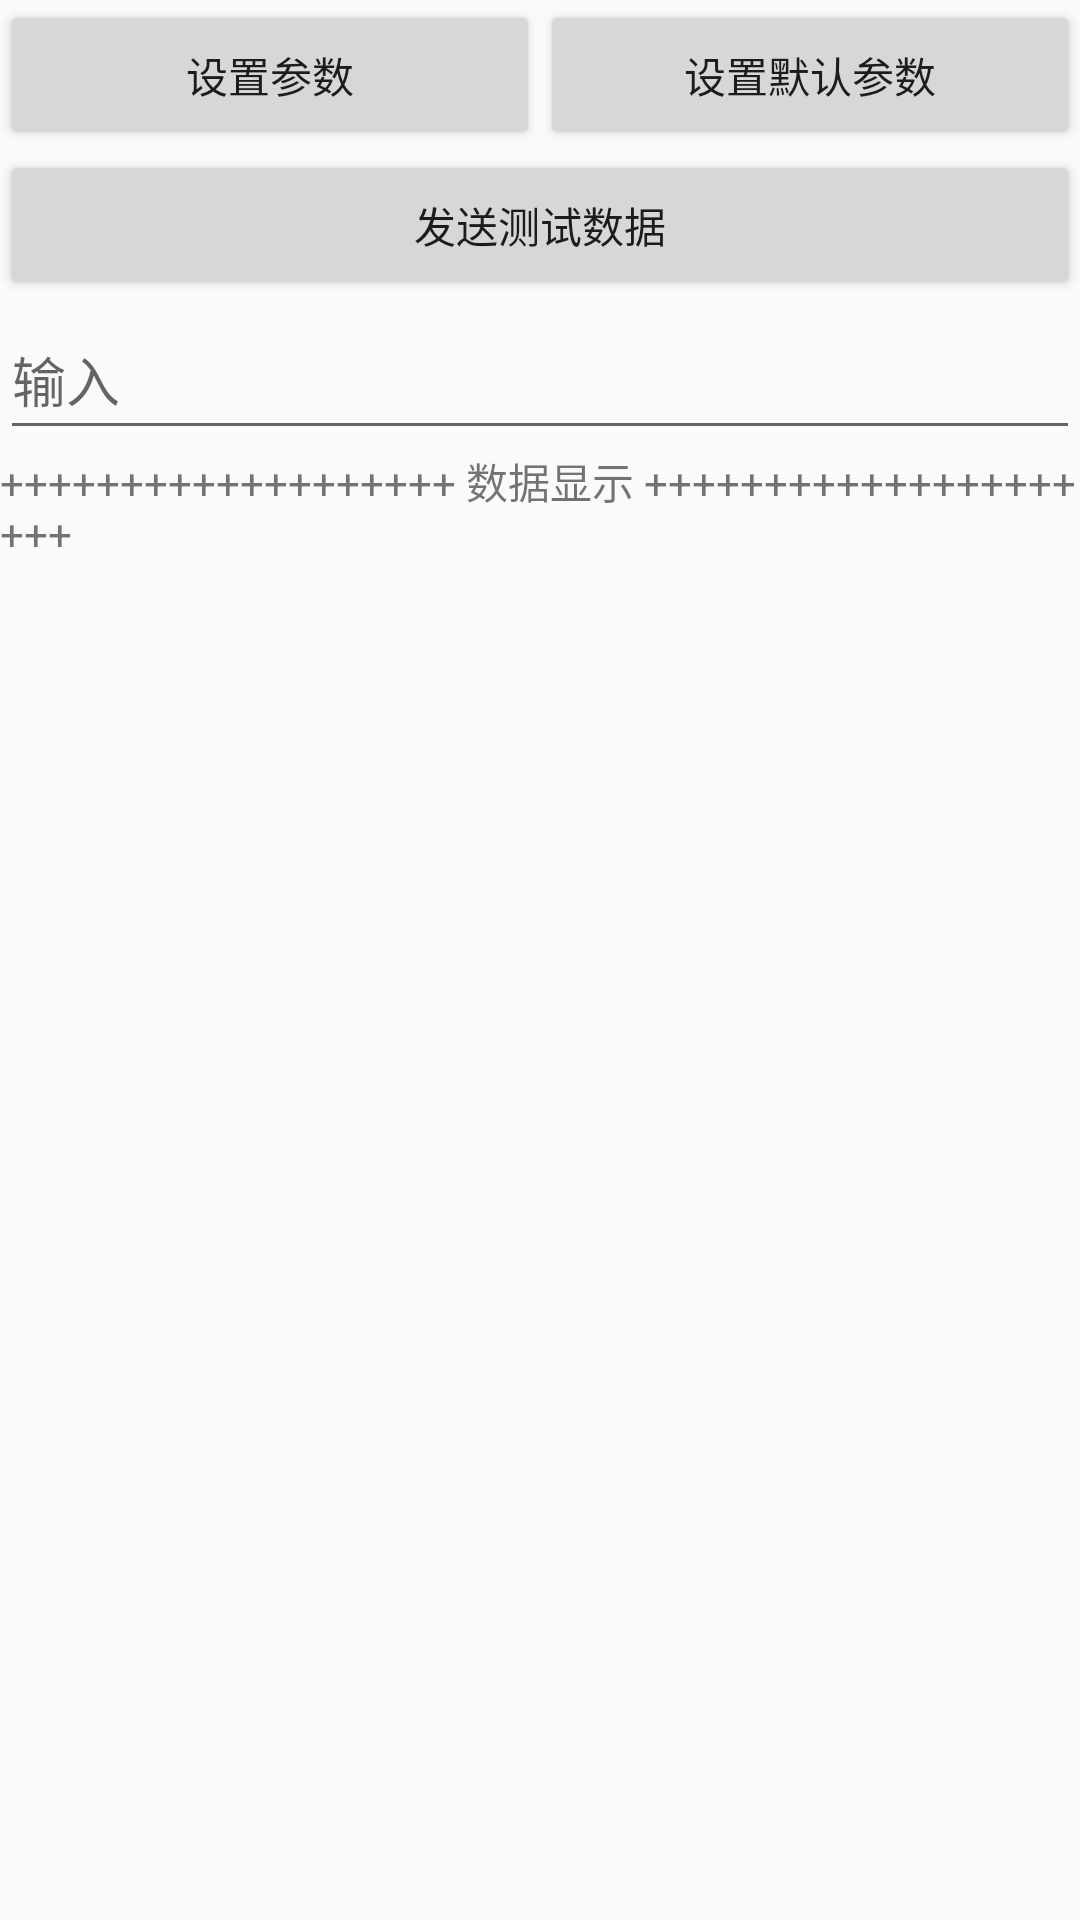

Here is an Android app screen rendered from its layout file. Give the layout XML and the strings, colors and styles it references.
<!-- AndroidManifest.xml: application theme AppTheme -->
<!-- res/layout/activity_main.xml -->
<?xml version="1.0" encoding="utf-8"?>
<LinearLayout xmlns:android="http://schemas.android.com/apk/res/android"
    android:orientation="vertical" android:layout_width="match_parent"
    android:layout_height="match_parent">
    <LinearLayout
        android:layout_width="match_parent"
        android:layout_height="50dp"
        android:orientation="horizontal"
        >

        <Button
            android:id="@+id/bt_setup"
            android:layout_width="0dp"
            android:layout_height="50dp"
            android:layout_weight="1"
            android:text="设置参数"
            />

        <Button
            android:id="@+id/bt_setdefault"
            android:layout_width="0dp"
            android:layout_weight="1"
            android:layout_height="50dp"
            android:text="设置默认参数"
            />

    </LinearLayout>


    <Button
        android:id="@+id/bt_test_send"
        android:layout_width="match_parent"
        android:layout_height="50dp"
        android:text="发送测试数据"
        />

   <EditText
       android:id="@+id/et_input"
       android:layout_width="match_parent"
       android:layout_height="50dp"
       android:hint="输入"

       />

    <TextView
        android:layout_width="match_parent"
        android:layout_height="wrap_content"
        android:text="+++++++++++++++++++ 数据显示 +++++++++++++++++++++"
        />

    <ScrollView
        android:id="@+id/scrollView"
        android:layout_width="match_parent"
        android:layout_height="match_parent">
        <TextView
            android:id="@+id/tv_read"
            android:text=""
            android:layout_width="wrap_content"
            android:layout_height="wrap_content" />
    </ScrollView>




</LinearLayout>
<!-- resources referenced by this layout -->
<resources>
  <style name="AppTheme" parent="Theme.AppCompat.Light.DarkActionBar">
          
          <item name="colorPrimary">@color/colorPrimary</item>
          <item name="colorPrimaryDark">@color/colorPrimaryDark</item>
          <item name="colorAccent">@color/colorAccent</item>
      </style>
  <color name="colorPrimary">#3F51B5</color>
  <color name="colorPrimaryDark">#303F9F</color>
  <color name="colorAccent">#FF4081</color>
</resources>
